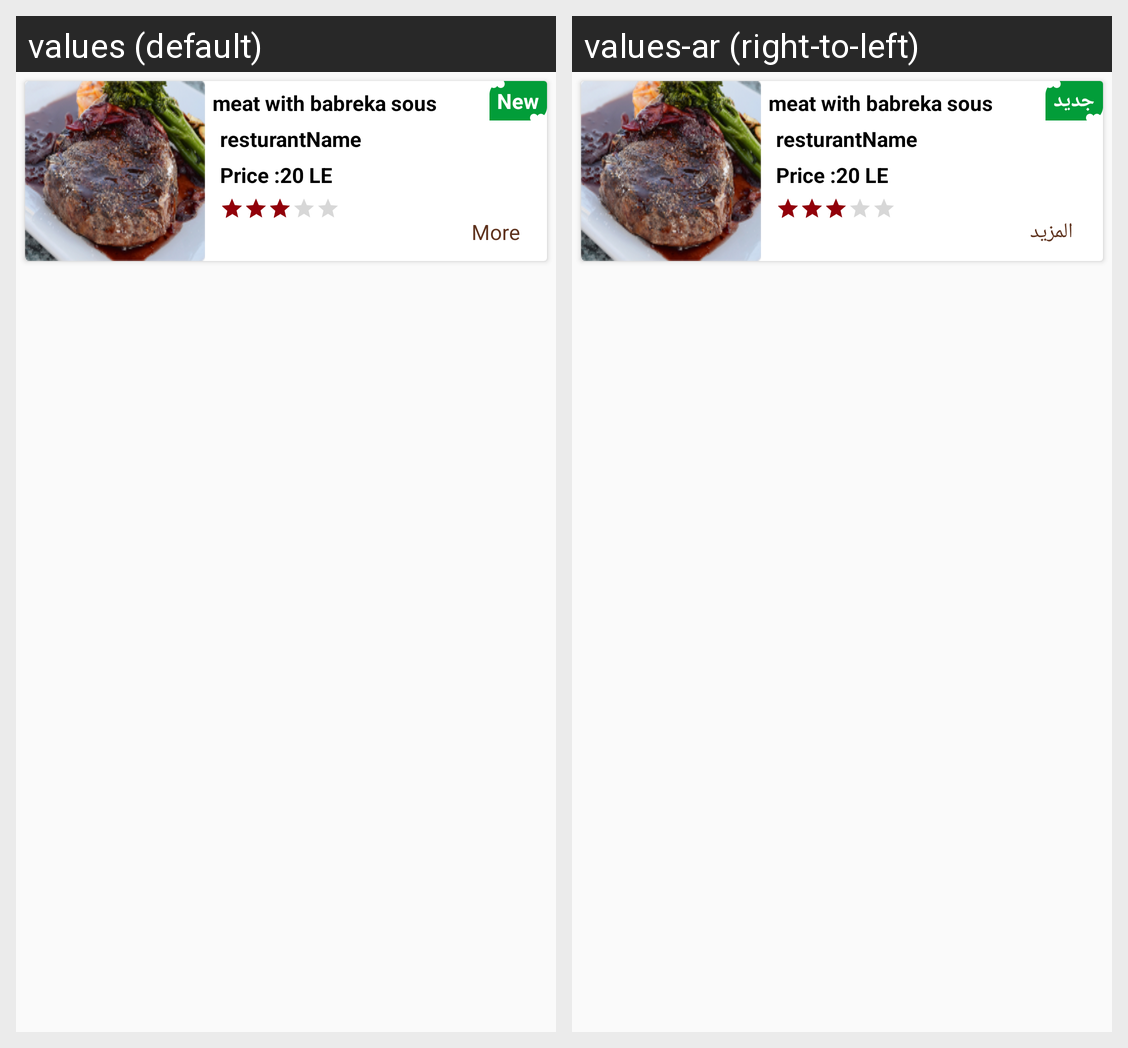

Locale-by-locale string values for the Android screen shown in this grid:
Android screen res/layout/user_home_item.xml rendered under 2 locales, left to right: values (default), values-ar (right-to-left). Device: Nexus 5 (rendered at 1080×1920; each locale shown at half size, 540×960, under a caption strip naming it); theme AppTheme.
Strings drawn on this screen, with the default value and each locale's value (text and hints the layout hard-codes, and strings that could not be matched under every locale, appear in the picture but are not listed):

neww
  values: New
  values-ar: جديد

more
  values: More
  values-ar: المزيد
